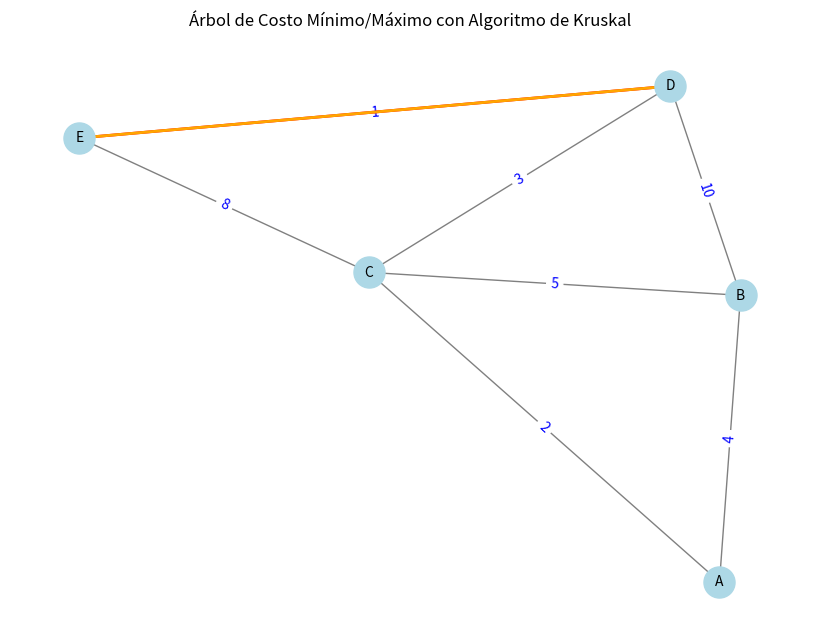
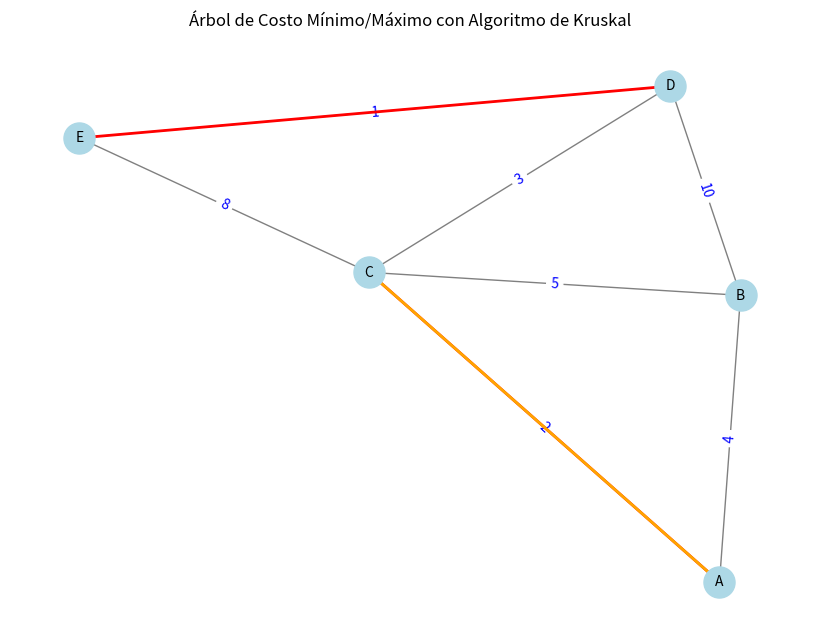
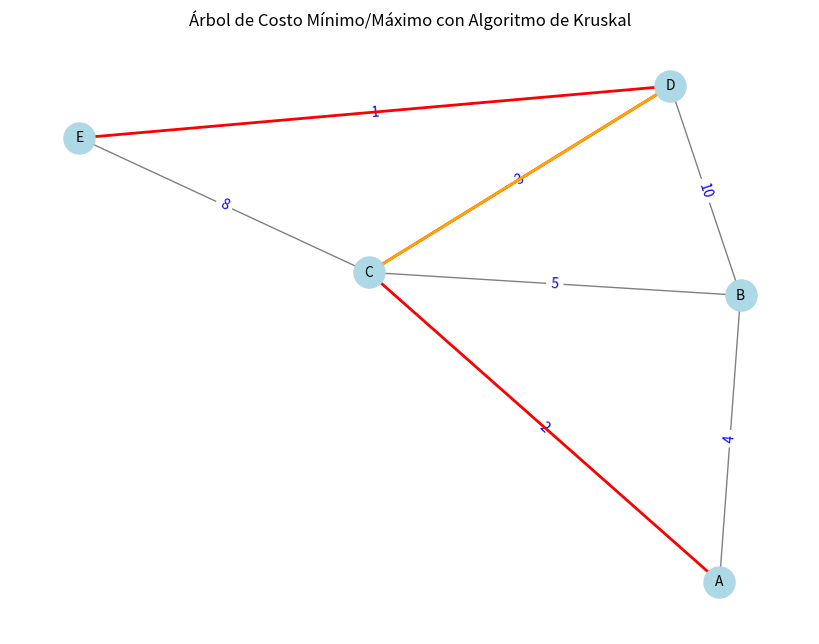
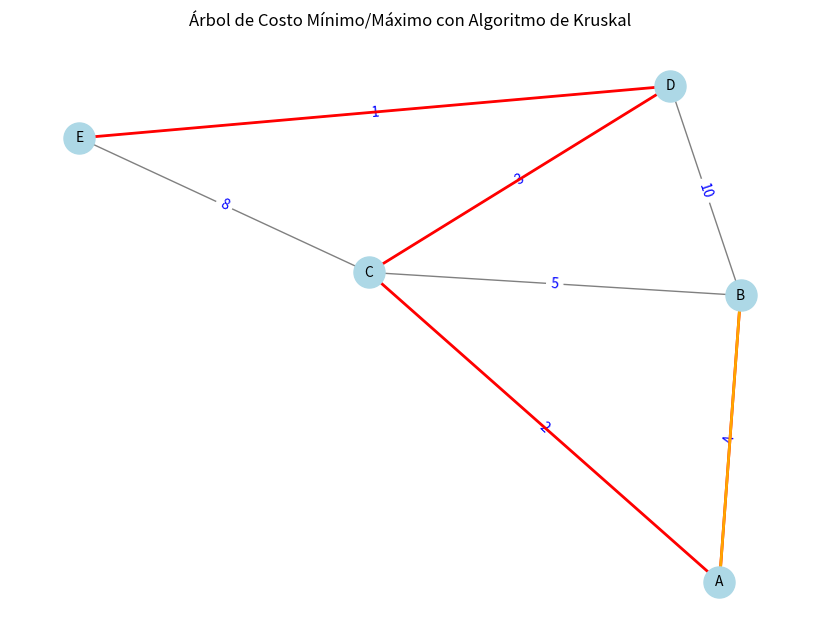
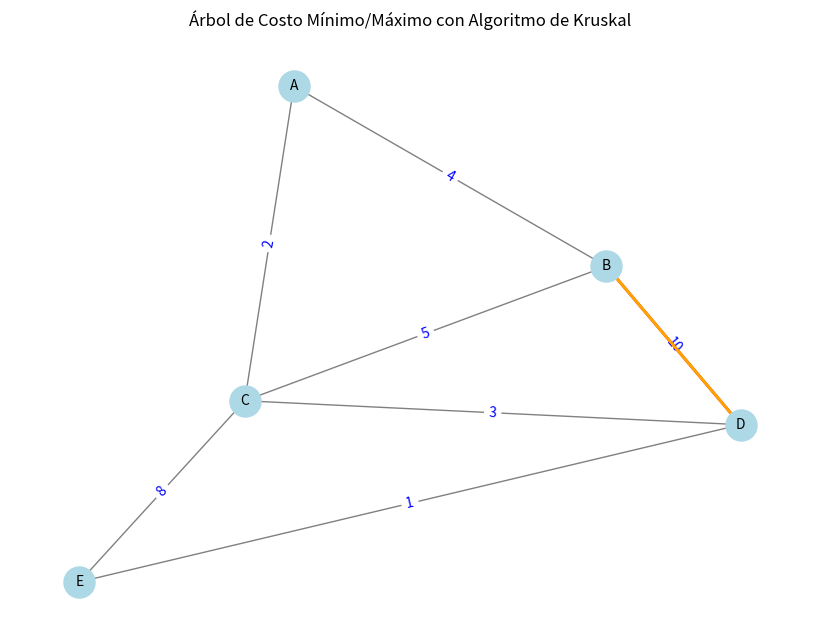
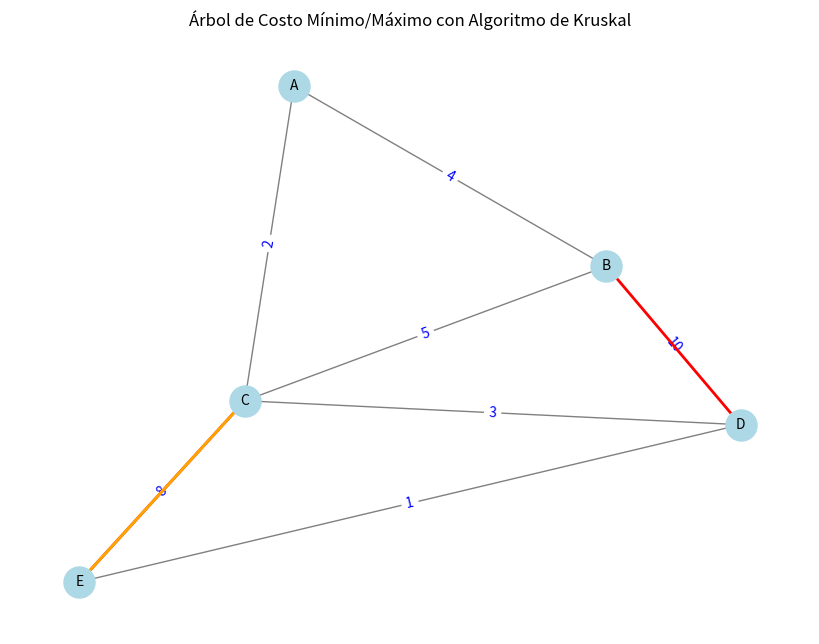
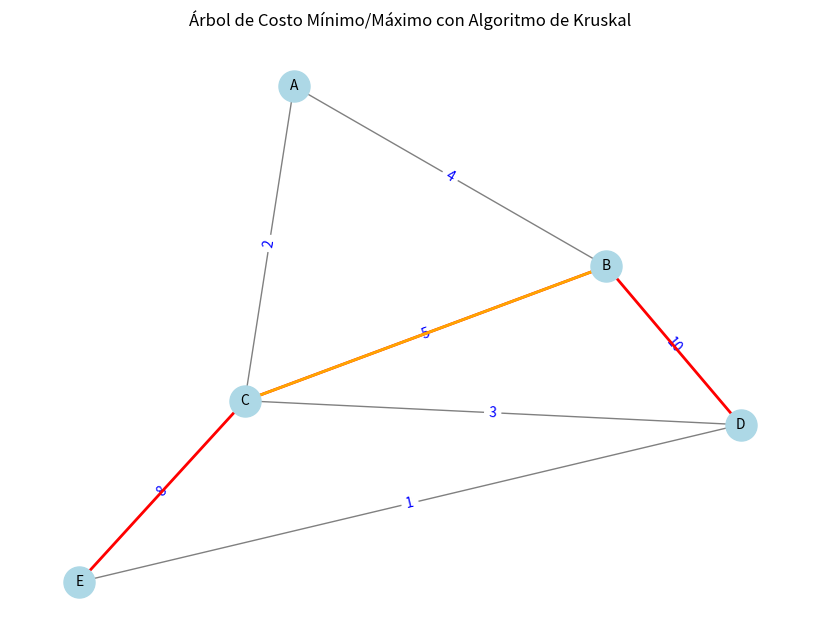
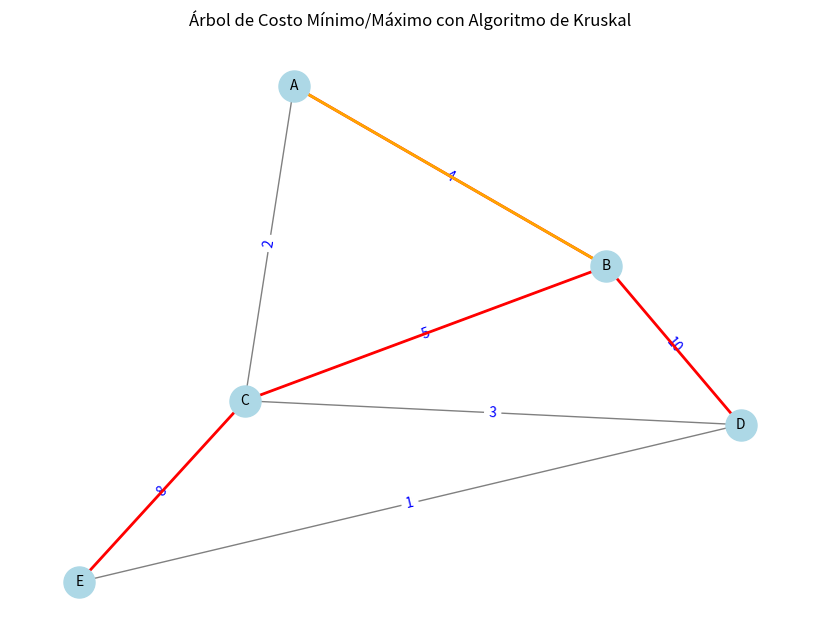

Python code for these plots, in order:
import matplotlib.pyplot as plt
import networkx as nx

class GrafoKruskal:
    def __init__(self):
        self.grafo = nx.Graph()  # Usamos NetworkX para facilitar la visualización

    def agregar_arista(self, nodo1, nodo2, peso):
        # Agrega una arista con peso entre nodo1 y nodo2
        self.grafo.add_edge(nodo1, nodo2, weight=peso)

    def kruskal(self, tipo='min'):
        # Obtener las aristas del grafo, ordenadas según el tipo de coste (mínimo o máximo)
        aristas = sorted(self.grafo.edges(data=True), key=lambda x: x[2]['weight'], reverse=(tipo == 'max'))
        mst = []
        conjuntos = {nodo: nodo for nodo in self.grafo.nodes()}  # Inicializar conjuntos disjuntos

        # Configuración de la visualización
        pos = nx.spring_layout(self.grafo)
        plt.ion()
        fig, ax = plt.subplots(figsize=(8, 6))

        def encontrar(conjuntos, nodo):
            # Encontrar la raíz del conjunto al que pertenece un nodo
            if conjuntos[nodo] != nodo:
                conjuntos[nodo] = encontrar(conjuntos, conjuntos[nodo])
            return conjuntos[nodo]

        def unir(conjuntos, nodo1, nodo2):
            # Unir dos conjuntos
            raiz1 = encontrar(conjuntos, nodo1)
            raiz2 = encontrar(conjuntos, nodo2)
            conjuntos[raiz2] = raiz1

        print(f"Iniciando el Algoritmo de Kruskal para el árbol de {'máximo' if tipo == 'max' else 'mínimo'} costo")

        for nodo1, nodo2, datos in aristas:
            peso = datos['weight']
            if encontrar(conjuntos, nodo1) != encontrar(conjuntos, nodo2):
                # Agregar la arista al árbol y unir conjuntos
                mst.append((nodo1, nodo2, peso))
                unir(conjuntos, nodo1, nodo2)
                print(f"Arista seleccionada: ({nodo1} --{peso}--> {nodo2})")

                # Dibujar el estado actual del árbol
                self.dibujar_grafo(pos, mst, nodo_actual=(nodo1, nodo2))

        plt.ioff()
        plt.show()
        return mst

    def dibujar_grafo(self, pos, mst, nodo_actual):
        plt.clf()
        # Dibujar el grafo original en color gris
        nx.draw(self.grafo, pos, with_labels=True, node_size=500, font_size=10, node_color="lightblue", edge_color="gray")
        
        # Mostrar los pesos de las aristas
        labels = nx.get_edge_attributes(self.grafo, 'weight')
        nx.draw_networkx_edge_labels(self.grafo, pos, edge_labels=labels, font_color="blue")
        
        # Resaltar el MST actual en rojo
        mst_edges = [(nodo1, nodo2) for nodo1, nodo2, _ in mst]
        nx.draw_networkx_edges(self.grafo, pos, edgelist=mst_edges, width=2, edge_color="red")
        
        # Resaltar la arista actual en naranja
        nx.draw_networkx_edges(self.grafo, pos, edgelist=[nodo_actual], width=2, edge_color="orange")

        plt.title("Árbol de Costo Mínimo/Máximo con Algoritmo de Kruskal")
        plt.draw()
        plt.pause(0.5)

# Ejemplo de uso
grafo = GrafoKruskal()
grafo.agregar_arista('A', 'B', 4)
grafo.agregar_arista('A', 'C', 2)
grafo.agregar_arista('B', 'C', 5)
grafo.agregar_arista('B', 'D', 10)
grafo.agregar_arista('C', 'D', 3)
grafo.agregar_arista('C', 'E', 8)
grafo.agregar_arista('D', 'E', 1)

# Ejecutar el algoritmo de Kruskal para el Árbol de Costo Mínimo
mst_min = grafo.kruskal(tipo='min')
print("\nÁrbol de Mínimo Costo (MST):")
for arista in mst_min:
    print(f"{arista[0]} --{arista[2]}--> {arista[1]}")

# Ejecutar el algoritmo de Kruskal para el Árbol de Costo Máximo
mst_max = grafo.kruskal(tipo='max')
print("\nÁrbol de Máximo Costo:")
for arista in mst_max:
    print(f"{arista[0]} --{arista[2]}--> {arista[1]}")
